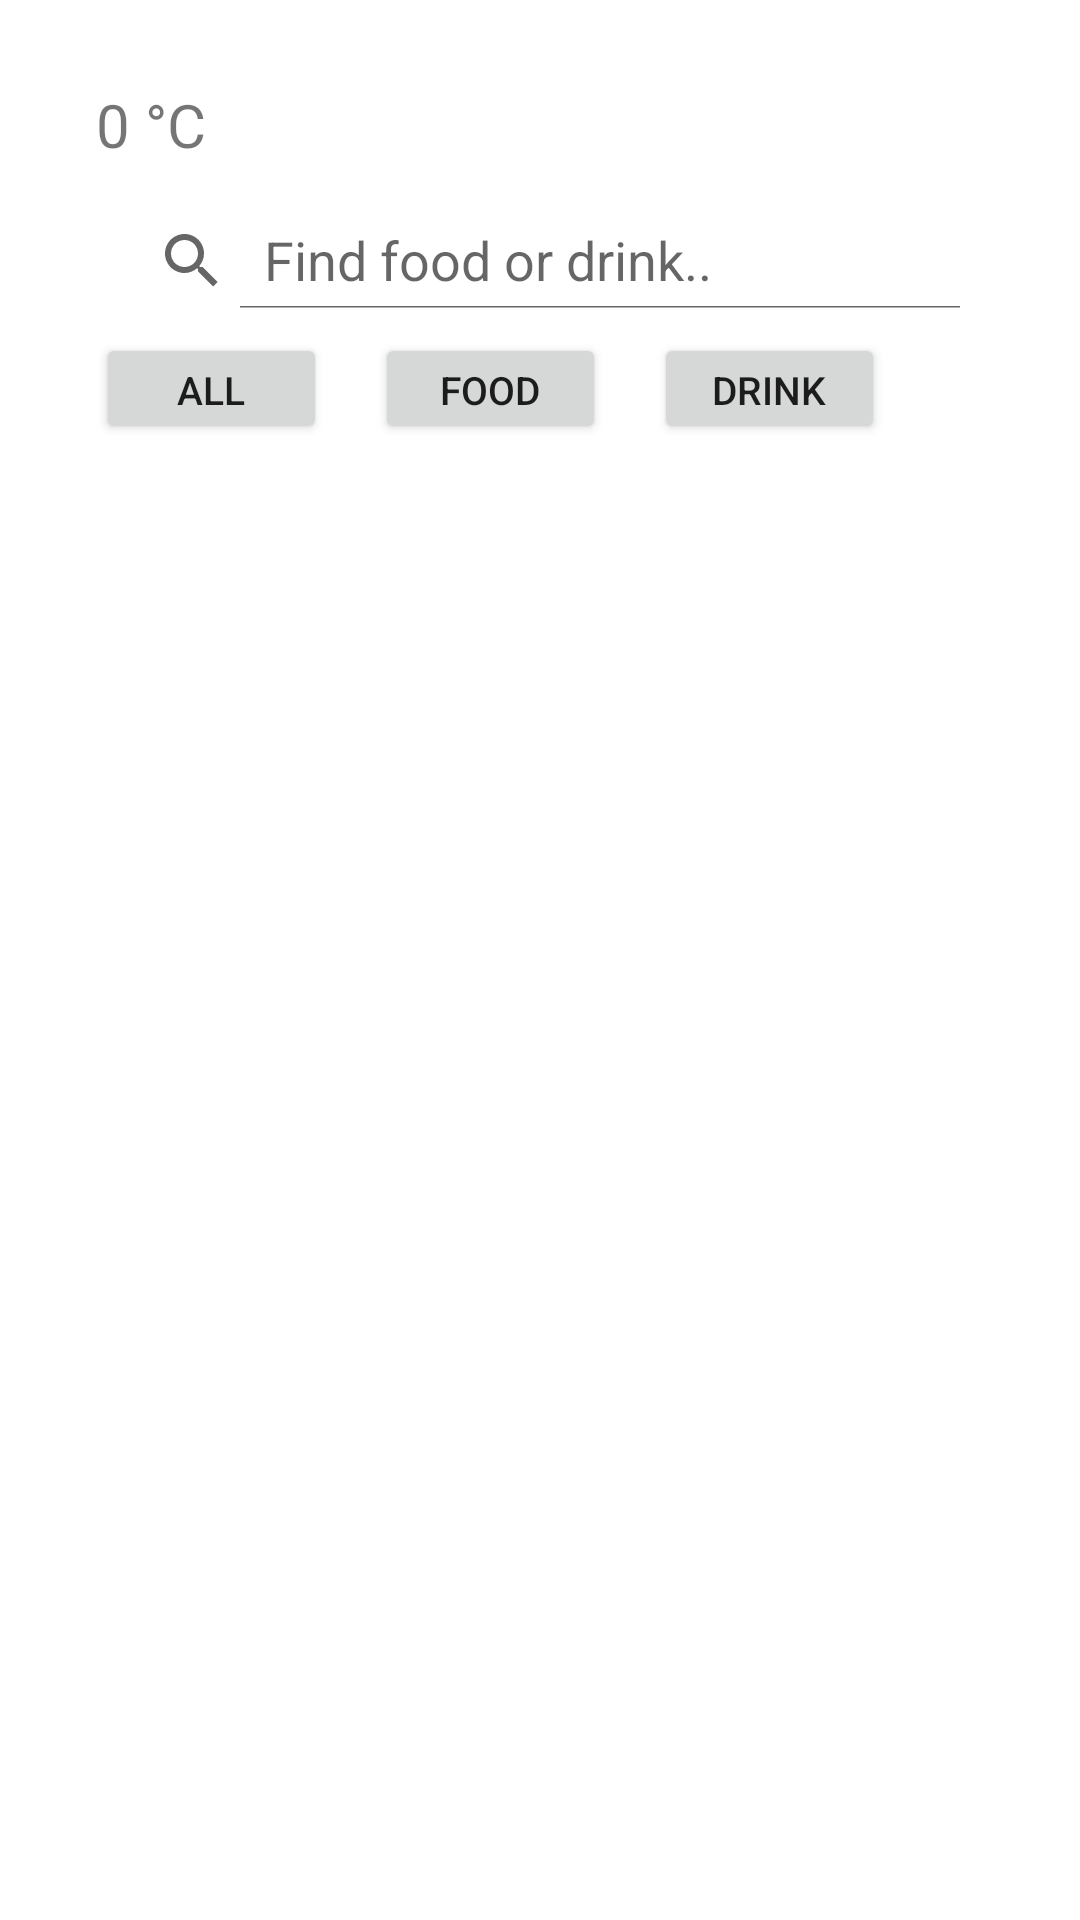

Write the Android layout XML for this screen, with the resource values it uses.
<!-- AndroidManifest.xml: application theme Theme.MajikaUnbound -->
<!-- res/layout/fragment_menu.xml -->
<?xml version="1.0" encoding="utf-8"?>
<androidx.constraintlayout.widget.ConstraintLayout
    xmlns:android="http://schemas.android.com/apk/res/android"
    xmlns:app="http://schemas.android.com/apk/res-auto"
    xmlns:tools="http://schemas.android.com/tools"
    android:layout_width="match_parent"
    android:layout_height="match_parent"
    tools:context=".ui.menu.MenuFragment">

    <androidx.appcompat.widget.SearchView
        android:id="@+id/search_view"
        android:layout_width="0dp"
        android:layout_height="32dp"
        android:layout_marginStart="32dp"
        android:layout_marginTop="16dp"
        android:layout_marginEnd="32dp"
        app:queryHint="Find food or drink.."
        app:iconifiedByDefault="false"
        app:layout_constraintEnd_toEndOf="parent"
        app:layout_constraintStart_toStartOf="parent"
        app:layout_constraintTop_toBottomOf="@+id/temperature_view" />

    <androidx.recyclerview.widget.RecyclerView
        android:id="@+id/rv_menu"
        android:layout_width="match_parent"
        android:layout_height="0dp"
        app:layout_constraintBottom_toBottomOf="parent"
        app:layout_constraintEnd_toEndOf="parent"
        app:layout_constraintHorizontal_bias="0.0"
        app:layout_constraintStart_toStartOf="parent"
        app:layout_constraintTop_toBottomOf="@+id/filter_all"
        app:layout_constraintVertical_bias="0.0" />

    <TextView
        android:id="@+id/temperature_view"
        android:layout_width="wrap_content"
        android:layout_height="wrap_content"
        android:layout_marginStart="32dp"
        android:layout_marginTop="28dp"
        android:text="@string/temperature_value"
        android:textSize="20sp"
        app:layout_constraintStart_toStartOf="parent"
        app:layout_constraintTop_toTopOf="parent" />

    <Button
        android:id="@+id/filter_all"
        android:layout_width="77dp"
        android:layout_height="37dp"
        android:layout_marginStart="32dp"
        android:layout_marginTop="8dp"
        android:text="All"
        android:textSize="13dp"
        app:layout_constraintStart_toStartOf="parent"
        app:layout_constraintTop_toBottomOf="@+id/search_view" />

    <Button
        android:id="@+id/filter_food"
        android:layout_width="77dp"
        android:layout_height="37dp"
        android:layout_marginStart="16dp"
        android:layout_marginTop="8dp"
        android:text="Food"
        android:textSize="13dp"
        app:layout_constraintStart_toEndOf="@+id/filter_all"
        app:layout_constraintTop_toBottomOf="@+id/search_view" />

    <Button
        android:id="@+id/filter_drink"
        android:layout_width="77dp"
        android:layout_height="37dp"
        android:layout_marginStart="16dp"
        android:layout_marginTop="8dp"
        android:text="Drink"
        android:textSize="13dp"
        app:layout_constraintStart_toEndOf="@+id/filter_food"
        app:layout_constraintTop_toBottomOf="@+id/search_view" />

</androidx.constraintlayout.widget.ConstraintLayout>
<!-- resources referenced by this layout -->
<resources>
  <string name="temperature_value">0 °C</string>
  <style name="Theme.MajikaUnbound" parent="Theme.MaterialComponents.DayNight.DarkActionBar">
          
          <item name="colorPrimary">@color/purple_500</item>
          <item name="colorPrimaryVariant">@color/purple_700</item>
          <item name="colorOnPrimary">@color/white</item>
          
          <item name="colorSecondary">@color/teal_200</item>
          <item name="colorSecondaryVariant">@color/teal_700</item>
          <item name="colorOnSecondary">@color/black</item>
          
          <item name="android:statusBarColor">?attr/colorPrimaryVariant</item>
          
      </style>
  <!-- not gathered from this repository: default colours our renderer supplied (Android Studio template values) -->
  <color name="purple_500">#FF6200EE</color>
  <color name="purple_700">#FF3700B3</color>
  <color name="teal_200">#FF03DAC5</color>
  <color name="teal_700">#FF018786</color>
  <color name="black">#FF000000</color>
  <color name="white">#FFFFFFFF</color>
</resources>
